Run: headless pygame with SDL's dummy video driver; simulated clock (each Clock.tick advances the game by its frame time, no real sleeping); random seed 0; keys injected as events and as key.get_pressed() state; no mouse input.
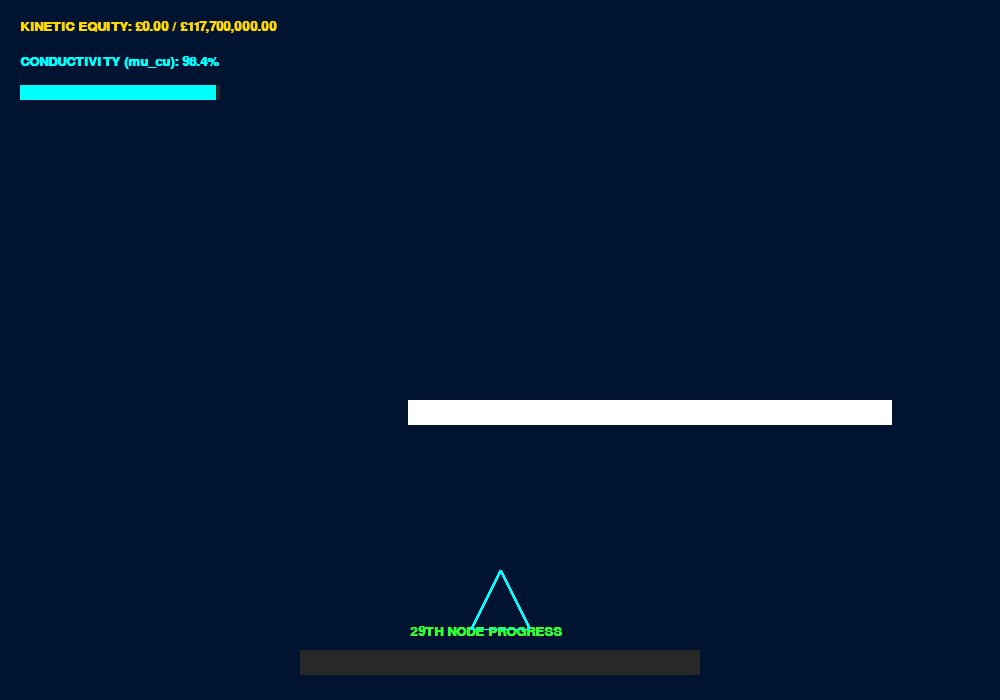
Frame 1 of 4 · flips 1–60 · no input
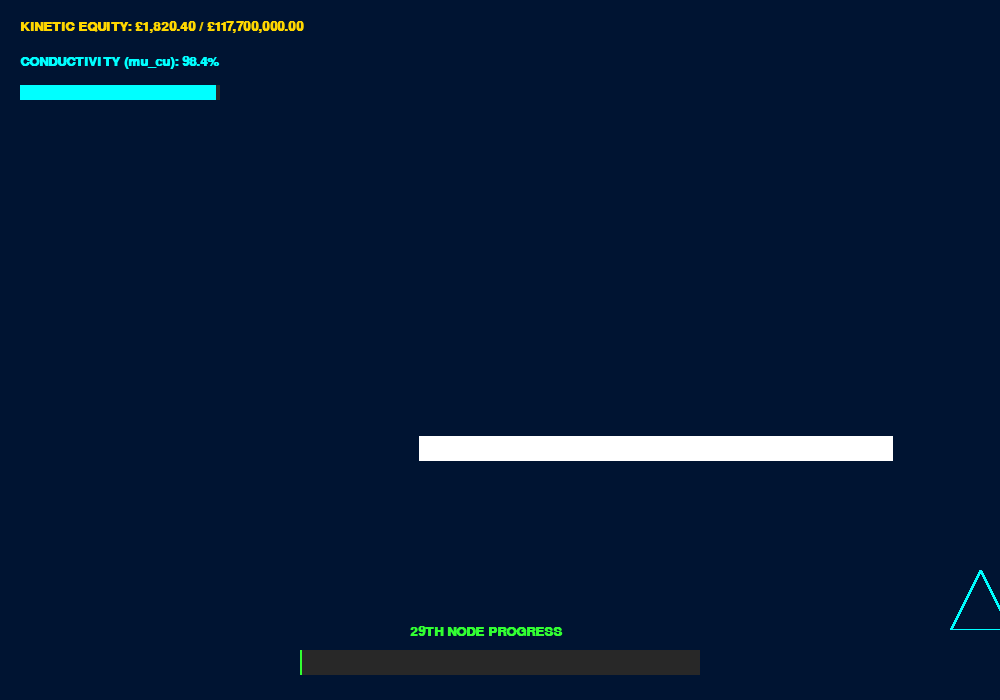
Frame 2 of 4 · flips 61–180 · tapped SPACE, RETURN · held RIGHT (→), D
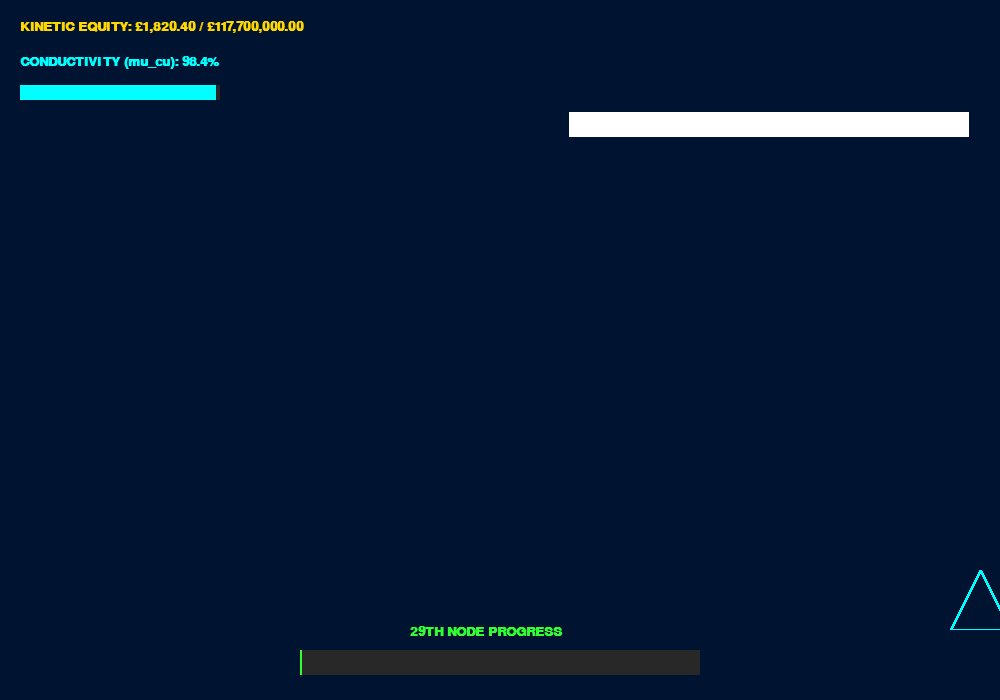
Frame 3 of 4 · flips 181–300 · held DOWN (↓), S
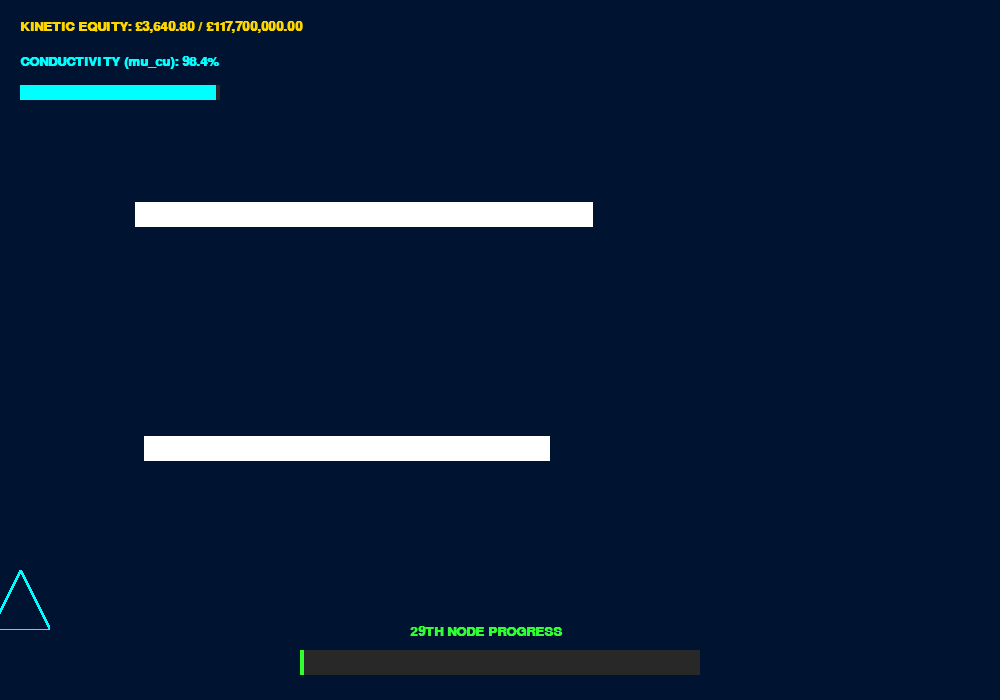
Frame 4 of 4 · flips 301–420 · held LEFT (←), A, UP (↑), W

The pygame program that drew these frames:

import pygame
import random
import sys

WIDTH, HEIGHT = 1000, 700
FPS = 60

CYAN = (0, 255, 255)
GOLD = (255, 215, 0)
WHITE = (255, 255, 255)
DEEP_BLUE = (0, 20, 50)
VITALITY_GREEN = (50, 255, 50)


class InductionNode(pygame.sprite.Sprite):
    def __init__(self):
        super().__init__()
        self.image = pygame.Surface((60, 60), pygame.SRCALPHA)
        pygame.draw.polygon(self.image, CYAN, [(30, 0), (0, 60), (60, 60)], 3)
        self.rect = self.image.get_rect(center=(WIDTH // 2, HEIGHT - 100))
        self.mu_cu = 98.4

    def update(self):
        keys = pygame.key.get_pressed()
        if keys[pygame.K_LEFT] and self.rect.left > 0:
            self.rect.x -= 15
        if keys[pygame.K_RIGHT] and self.rect.right < WIDTH:
            self.rect.x += 15


class TidalBore(pygame.sprite.Sprite):
    def __init__(self):
        super().__init__()
        self.width = random.randint(int(0.3 * WIDTH), int(0.5 * WIDTH))
        self.image = pygame.Surface((self.width, 25))
        self.image.fill(WHITE)
        self.rect = self.image.get_rect(
            x=random.randint(0, WIDTH - self.width), y=-50
        )
        self.speed = 18

    def update(self):
        self.rect.y += self.speed
        if self.rect.top > HEIGHT:
            self.kill()


def draw_sovereign_hud(screen, font_hud, pilot, kinetic_equity, progress):
    """Render the three mandatory sovereign metrics onto the screen."""
    # KINETIC EQUITY — gold, tracks toward £117,700,000.00
    screen.blit(
        font_hud.render(
            f"KINETIC EQUITY: \xa3{kinetic_equity:,.2f} / \xa3117,700,000.00",
            True,
            GOLD,
        ),
        (20, 20),
    )

    # CONDUCTIVITY (mu_cu) — cyan label + cyan progress bar
    screen.blit(
        font_hud.render(f"CONDUCTIVITY (mu_cu): {pilot.mu_cu}%", True, CYAN),
        (20, 55),
    )
    pygame.draw.rect(screen, (40, 40, 40), (20, 85, 200, 15))
    pygame.draw.rect(screen, CYAN, (20, 85, int(pilot.mu_cu * 2), 15))

    # 29TH NODE PROGRESS — green bar at bottom center
    screen.blit(
        font_hud.render("29TH NODE PROGRESS", True, VITALITY_GREEN),
        (WIDTH // 2 - 90, HEIGHT - 75),
    )
    pygame.draw.rect(screen, (40, 40, 40), (WIDTH // 2 - 200, HEIGHT - 50, 400, 25))
    pygame.draw.rect(
        screen,
        VITALITY_GREEN,
        (WIDTH // 2 - 200, HEIGHT - 50, int((progress / 100) * 400), 25),
    )


def main():
    pygame.init()
    screen = pygame.display.set_mode((WIDTH, HEIGHT))
    pygame.display.set_caption("Indra-Vajra Kinetic Harvester")
    clock = pygame.time.Clock()
    font_hud = pygame.font.SysFont("monospace", 20, True)

    pilot = InductionNode()
    all_sprites = pygame.sprite.Group(pilot)
    bores = pygame.sprite.Group()
    kinetic_equity = 0.0
    progress = 0.0
    flash = False
    running = True

    while running:
        screen.fill(DEEP_BLUE)

        for event in pygame.event.get():
            if event.type == pygame.QUIT:
                sys.exit()

        if random.random() < 0.04:
            b = TidalBore()
            all_sprites.add(b)
            bores.add(b)

        all_sprites.update()

        flash = False
        if pygame.sprite.spritecollide(pilot, bores, True):
            kinetic_equity += 1850 * (pilot.mu_cu / 100)
            progress += 0.5
            flash = True

        draw_sovereign_hud(screen, font_hud, pilot, kinetic_equity, progress)
        all_sprites.draw(screen)

        # Cyan border flash renders on top as an overlay
        if flash:
            pygame.draw.rect(screen, CYAN, (0, 0, WIDTH, HEIGHT), 6)

        pygame.display.flip()
        clock.tick(FPS)


if __name__ == "__main__":
    main()
